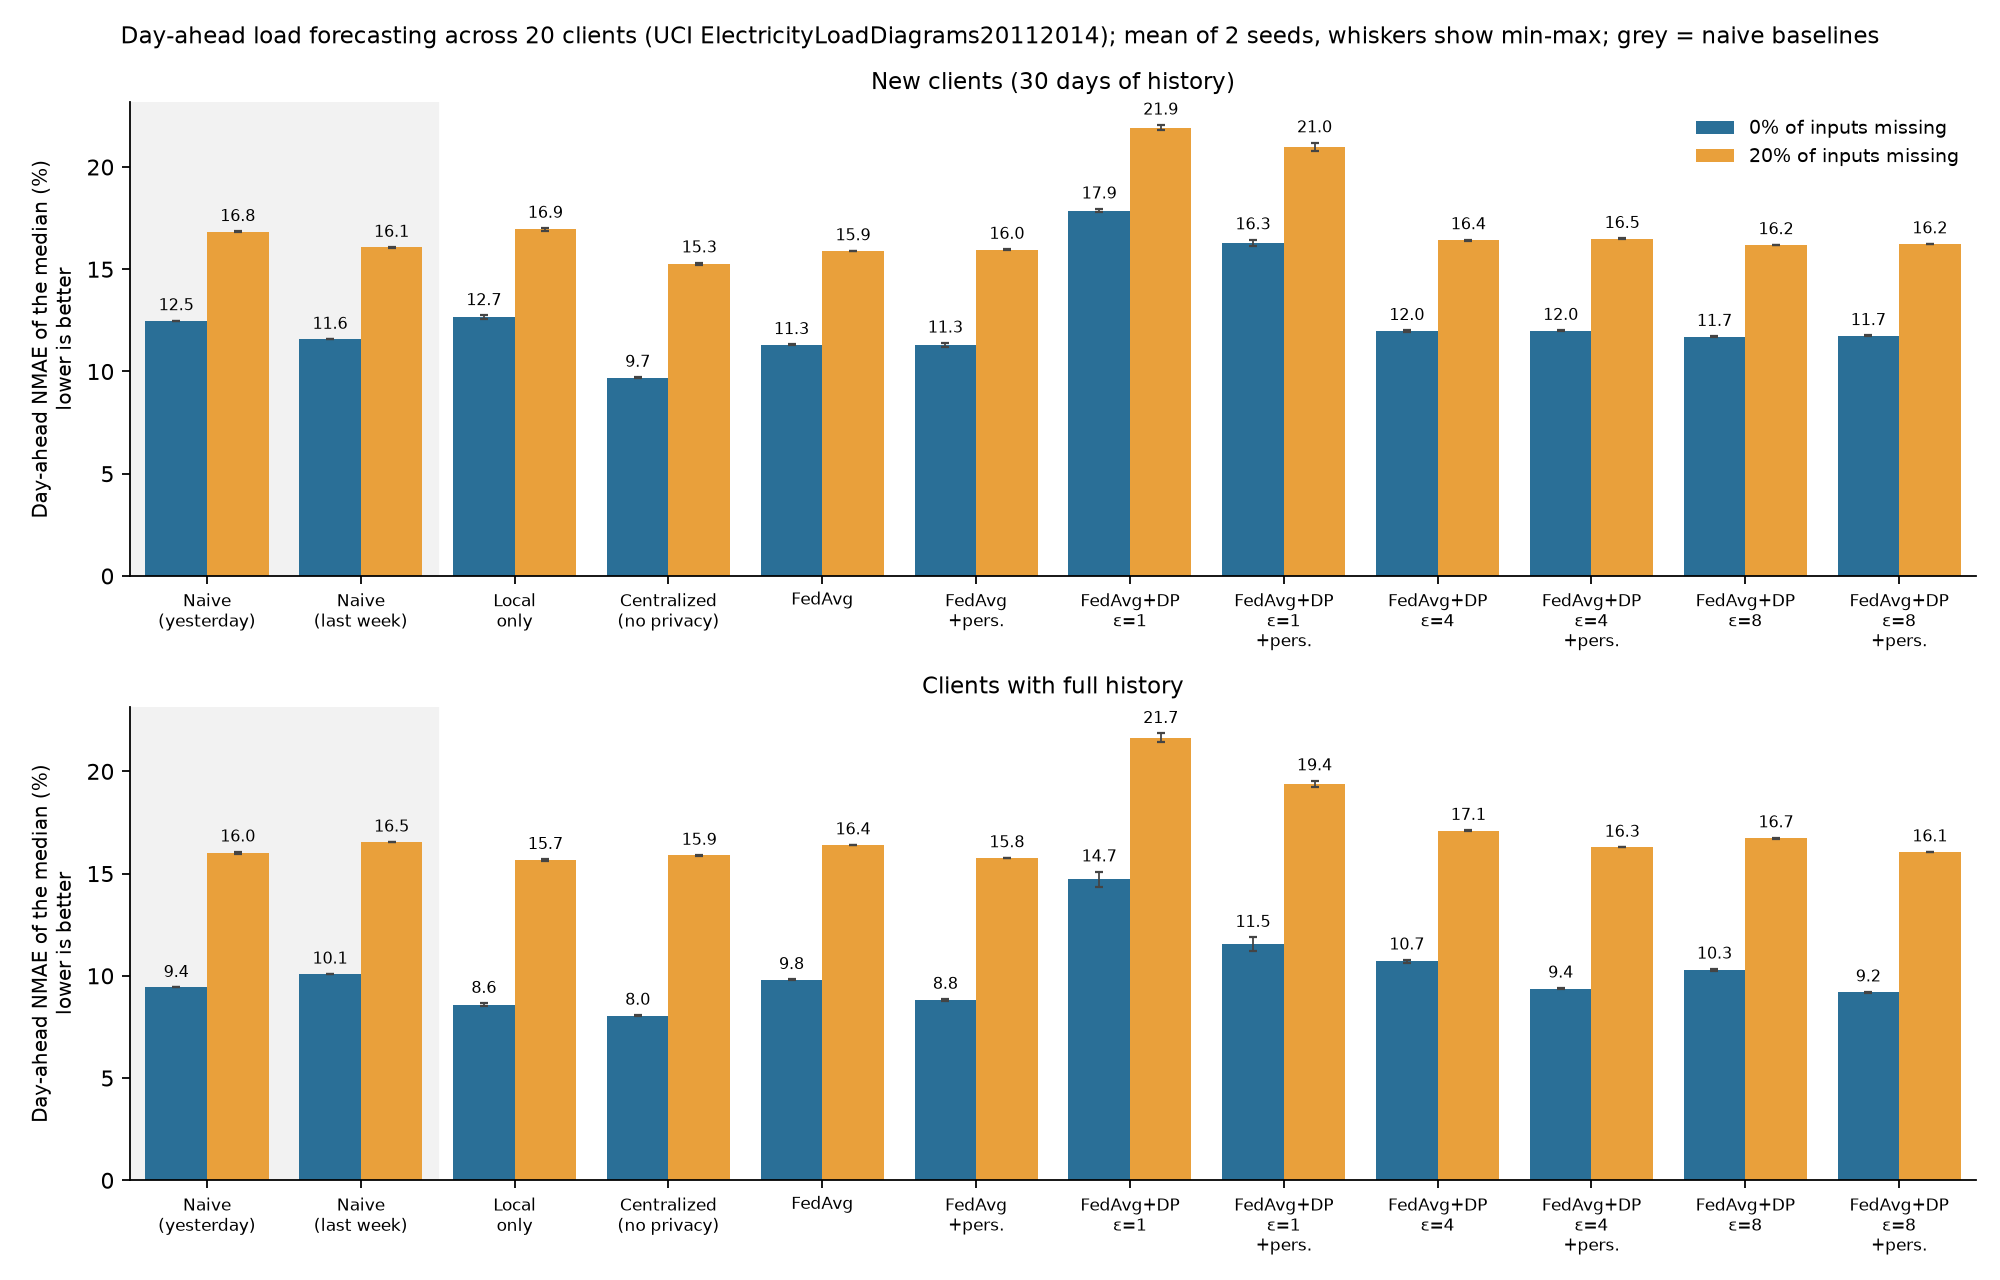

Source data for this figure (header and first rows):
setting, epsilon, missing, nmae_full_mean, nmae_full_min, nmae_full_max, nmae_new_mean, nmae_new_min, nmae_new_max, pinball_full_mean, pinball_full_min, pinball_full_max, pinball_new_mean, pinball_new_min, pinball_new_max, coverage_full_mean, coverage_full_min, coverage_full_max, coverage_new_mean, coverage_new_min, coverage_new_max, savings_full_mean, savings_full_min, savings_full_max
naive_day, , 0.00, 9.43, 9.43, 9.43, 12.49, 12.49, 12.49, 4.72, 4.72, 4.72, 6.24, 6.24, 6.24, 1.40, 1.40, 1.40, 1.39, 1.39, 1.39, 93.81, 93.81, 93.81
naive_day, , 0.20, 16.02, 15.98, 16.06, 16.82, 16.80, 16.85, 8.01, 7.99, 8.03, 8.41, 8.40, 8.42, 1.14, 1.13, 1.14, 1.11, 1.10, 1.11, , , 
naive_week, , 0.00, 10.09, 10.09, 10.09, 11.58, 11.58, 11.58, 5.05, 5.05, 5.05, 5.79, 5.79, 5.79, 2.25, 2.25, 2.25, 1.54, 1.54, 1.54, 93.31, 93.31, 93.31
naive_week, , 0.20, 16.55, 16.55, 16.55, 16.07, 16.06, 16.08, 8.27, 8.27, 8.27, 8.03, 8.03, 8.04, 1.82, 1.80, 1.85, 1.22, 1.20, 1.24, , , 
local, , 0.00, 8.59, 8.52, 8.66, 12.66, 12.58, 12.74, 2.96, 2.93, 3.00, 4.55, 4.55, 4.56, 77.65, 77.08, 78.22, 66.13, 65.86, 66.40, 94.18, 94.06, 94.30
local, , 0.20, 15.66, 15.62, 15.69, 16.95, 16.89, 17.01, 6.19, 6.18, 6.19, 6.64, 6.64, 6.64, 58.95, 58.67, 59.23, 52.62, 52.50, 52.73, , , 
central, , 0.00, 8.05, 8.02, 8.08, 9.70, 9.69, 9.72, 2.77, 2.77, 2.78, 3.40, 3.38, 3.43, 78.05, 77.06, 79.04, 72.12, 69.98, 74.27, 94.46, 94.46, 94.47
central, , 0.20, 15.89, 15.87, 15.90, 15.27, 15.22, 15.31, 6.22, 6.22, 6.23, 5.86, 5.78, 5.93, 54.73, 53.72, 55.73, 55.21, 52.98, 57.44, , , 
fedavg, , 0.00, 9.82, 9.81, 9.82, 11.31, 11.30, 11.32, 3.59, 3.58, 3.60, 4.42, 4.41, 4.42, 80.66, 80.48, 80.84, 63.41, 63.33, 63.49, 93.48, 93.43, 93.53
fedavg, , 0.20, 16.40, 16.39, 16.41, 15.91, 15.91, 15.91, 6.51, 6.51, 6.51, 6.55, 6.54, 6.55, 62.81, 62.66, 62.95, 50.29, 50.14, 50.45, , , 
fedavg_pers, , 0.00, 8.82, 8.78, 8.86, 11.30, 11.21, 11.40, 3.13, 3.12, 3.15, 4.24, 4.22, 4.27, 78.66, 78.42, 78.90, 67.92, 67.34, 68.50, 94.31, 94.29, 94.33
fedavg_pers, , 0.20, 15.77, 15.76, 15.78, 15.96, 15.93, 15.98, 6.28, 6.27, 6.28, 6.43, 6.41, 6.44, 59.70, 59.50, 59.90, 53.86, 53.41, 54.32, , , 
fedavg_dp, 1.00, 0.00, 14.73, 14.37, 15.09, 17.87, 17.78, 17.95, 5.02, 4.89, 5.15, 5.87, 5.85, 5.90, 74.30, 71.70, 76.89, 76.61, 75.35, 77.86, 89.95, 89.52, 90.39
fedavg_dp, 1.00, 0.20, 21.65, 21.45, 21.86, 21.93, 21.80, 22.06, 7.55, 7.43, 7.68, 7.49, 7.44, 7.53, 66.31, 65.31, 67.31, 68.92, 68.18, 69.67, , , 
fedavg_dp_pers, 1.00, 0.00, 11.55, 11.21, 11.88, 16.29, 16.14, 16.44, 4.03, 3.98, 4.07, 5.43, 5.38, 5.48, 78.93, 78.29, 79.56, 75.02, 72.74, 77.29, 91.76, 91.23, 92.29
fedavg_dp_pers, 1.00, 0.20, 19.38, 19.22, 19.54, 20.98, 20.77, 21.19, 6.97, 6.94, 6.99, 7.25, 7.18, 7.33, 66.92, 66.71, 67.12, 67.80, 66.48, 69.12, , , 
fedavg_dp, 4.00, 0.00, 10.71, 10.63, 10.78, 11.98, 11.94, 12.01, 3.88, 3.86, 3.90, 4.42, 4.40, 4.43, 79.80, 79.64, 79.97, 68.65, 68.19, 69.12, 92.69, 92.64, 92.74
fedavg_dp, 4.00, 0.20, 17.10, 17.08, 17.12, 16.43, 16.40, 16.45, 6.61, 6.61, 6.61, 6.43, 6.42, 6.44, 64.14, 64.11, 64.17, 56.77, 56.60, 56.94, , , 
fedavg_dp_pers, 4.00, 0.00, 9.37, 9.34, 9.41, 11.99, 11.97, 12.02, 3.35, 3.34, 3.36, 4.34, 4.33, 4.34, 79.28, 78.05, 80.51, 72.64, 72.15, 73.12, 93.59, 93.24, 93.93
fedavg_dp_pers, 4.00, 0.20, 16.29, 16.29, 16.29, 16.49, 16.47, 16.51, 6.37, 6.35, 6.39, 6.37, 6.36, 6.37, 62.70, 61.95, 63.45, 60.34, 60.06, 60.61, , , 
fedavg_dp, 8.00, 0.00, 10.27, 10.21, 10.33, 11.70, 11.68, 11.72, 3.76, 3.75, 3.78, 4.41, 4.40, 4.41, 80.58, 80.49, 80.66, 67.48, 67.46, 67.50, 93.08, 93.08, 93.08
fedavg_dp, 8.00, 0.20, 16.73, 16.71, 16.75, 16.19, 16.16, 16.21, 6.55, 6.54, 6.55, 6.46, 6.45, 6.46, 64.24, 63.94, 64.54, 55.01, 54.85, 55.16, , , 
fedavg_dp_pers, 8.00, 0.00, 9.19, 9.16, 9.22, 11.75, 11.73, 11.76, 3.27, 3.26, 3.28, 4.30, 4.30, 4.31, 79.85, 79.24, 80.47, 72.18, 72.14, 72.23, 93.75, 93.47, 94.03
fedavg_dp_pers, 8.00, 0.20, 16.06, 16.05, 16.07, 16.25, 16.25, 16.25, 6.32, 6.30, 6.33, 6.36, 6.36, 6.37, 62.71, 62.36, 63.05, 59.43, 59.27, 59.59, , , 
